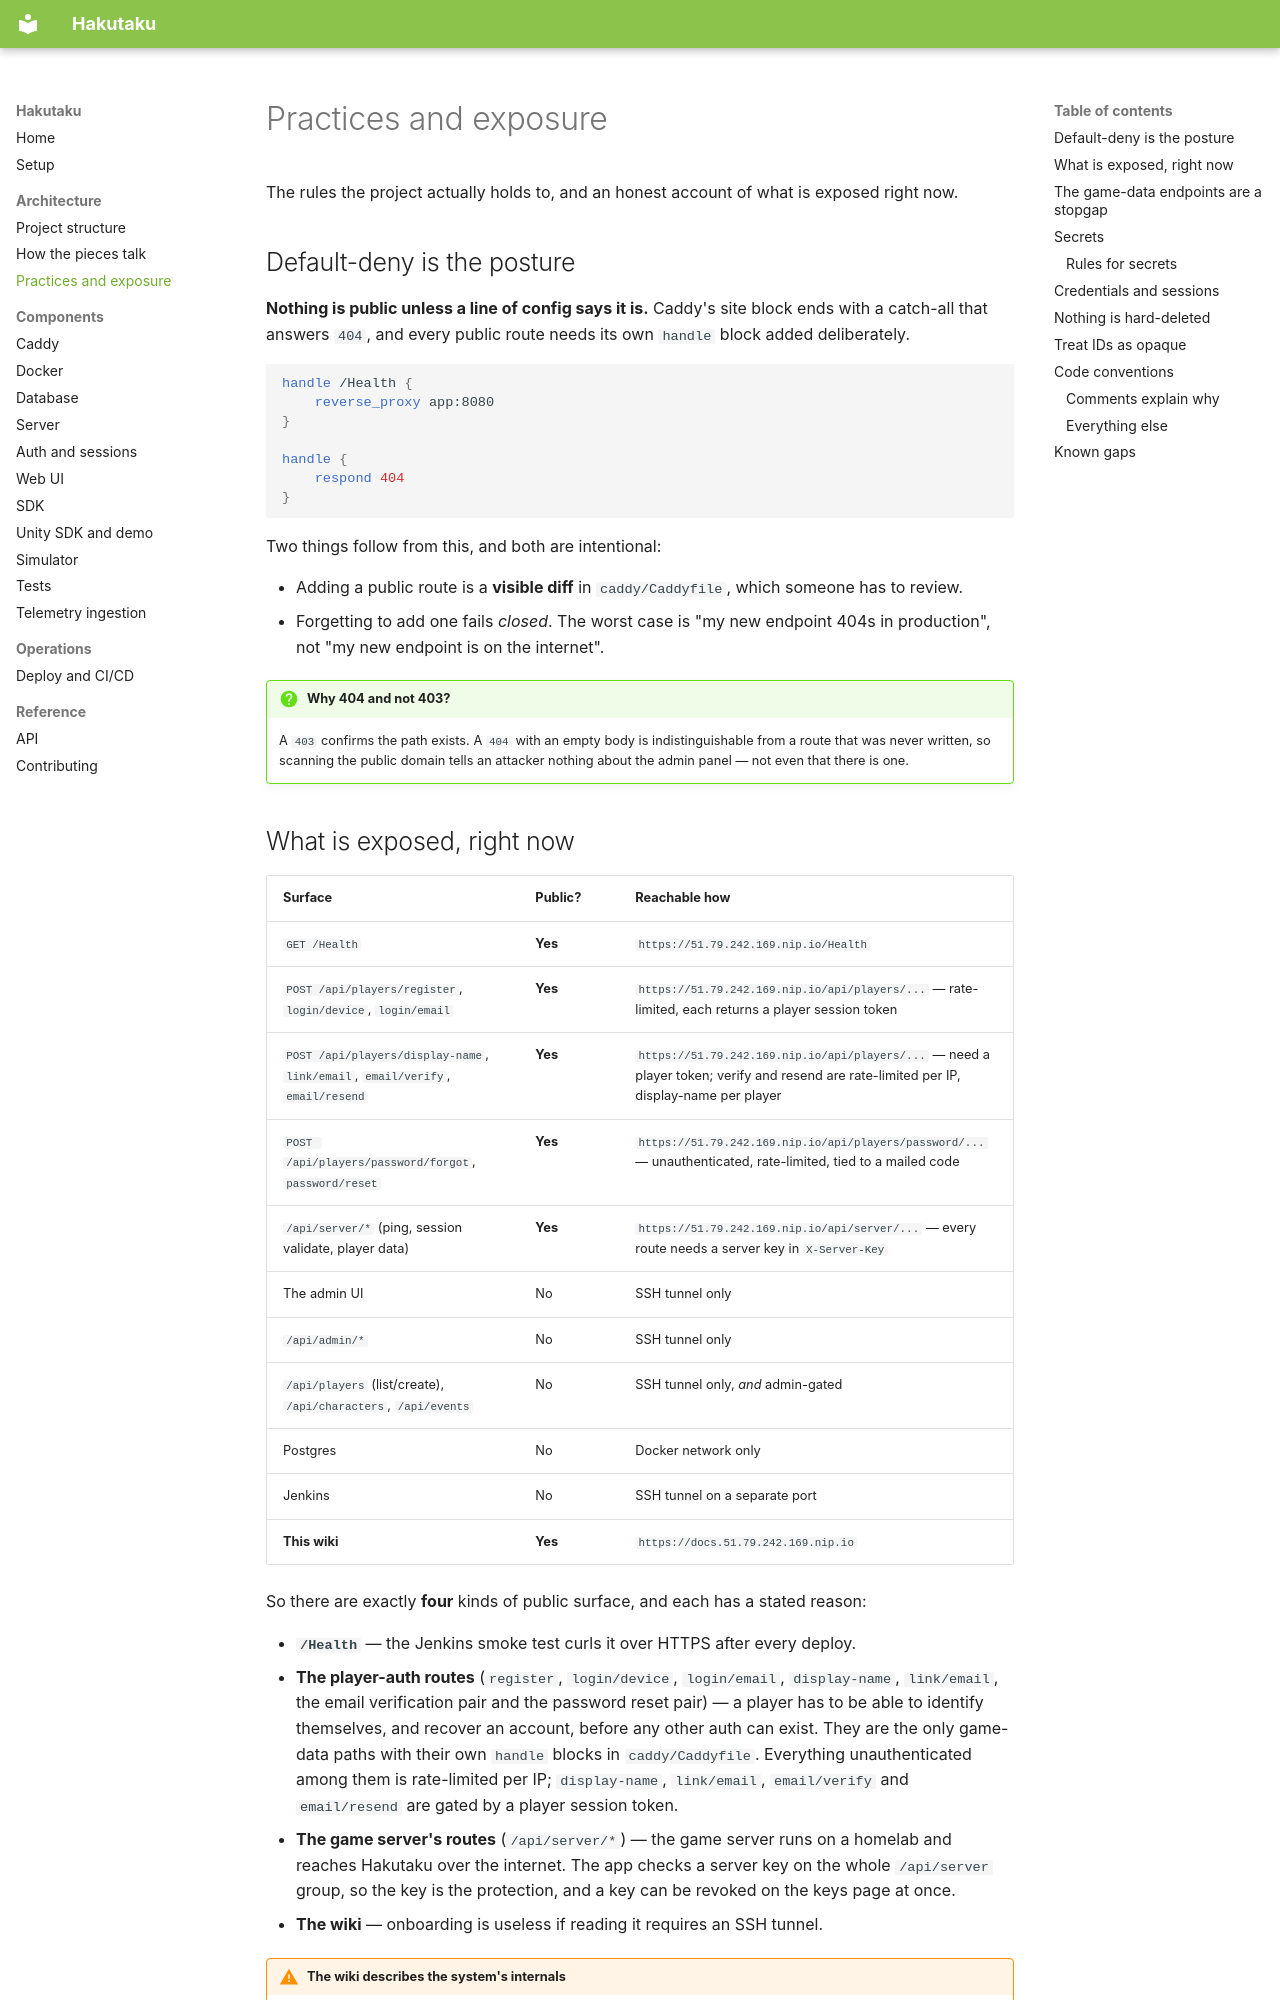

repository: Bamboo01/Hakutaku · page: architecture/practices/index.html · generator: mkdocs

# Practices and exposure

The rules the project actually holds to, and an honest account of what is
exposed right now.

## Default-deny is the posture

**Nothing is public unless a line of config says it is.** Caddy's site block
ends with a catch-all that answers `404`, and every public route needs its own
`handle` block added deliberately.

```caddyfile
handle /Health {
    reverse_proxy app:8080
}

handle {
    respond 404
}
```

Two things follow from this, and both are intentional:

- Adding a public route is a **visible diff** in `caddy/Caddyfile`, which
  someone has to review.
- Forgetting to add one fails *closed*. The worst case is "my new endpoint 404s
  in production", not "my new endpoint is on the internet".

!!! question "Why 404 and not 403?"
    A `403` confirms the path exists. A `404` with an empty body is
    indistinguishable from a route that was never written, so scanning the
    public domain tells an attacker nothing about the admin panel — not even
    that there is one.
